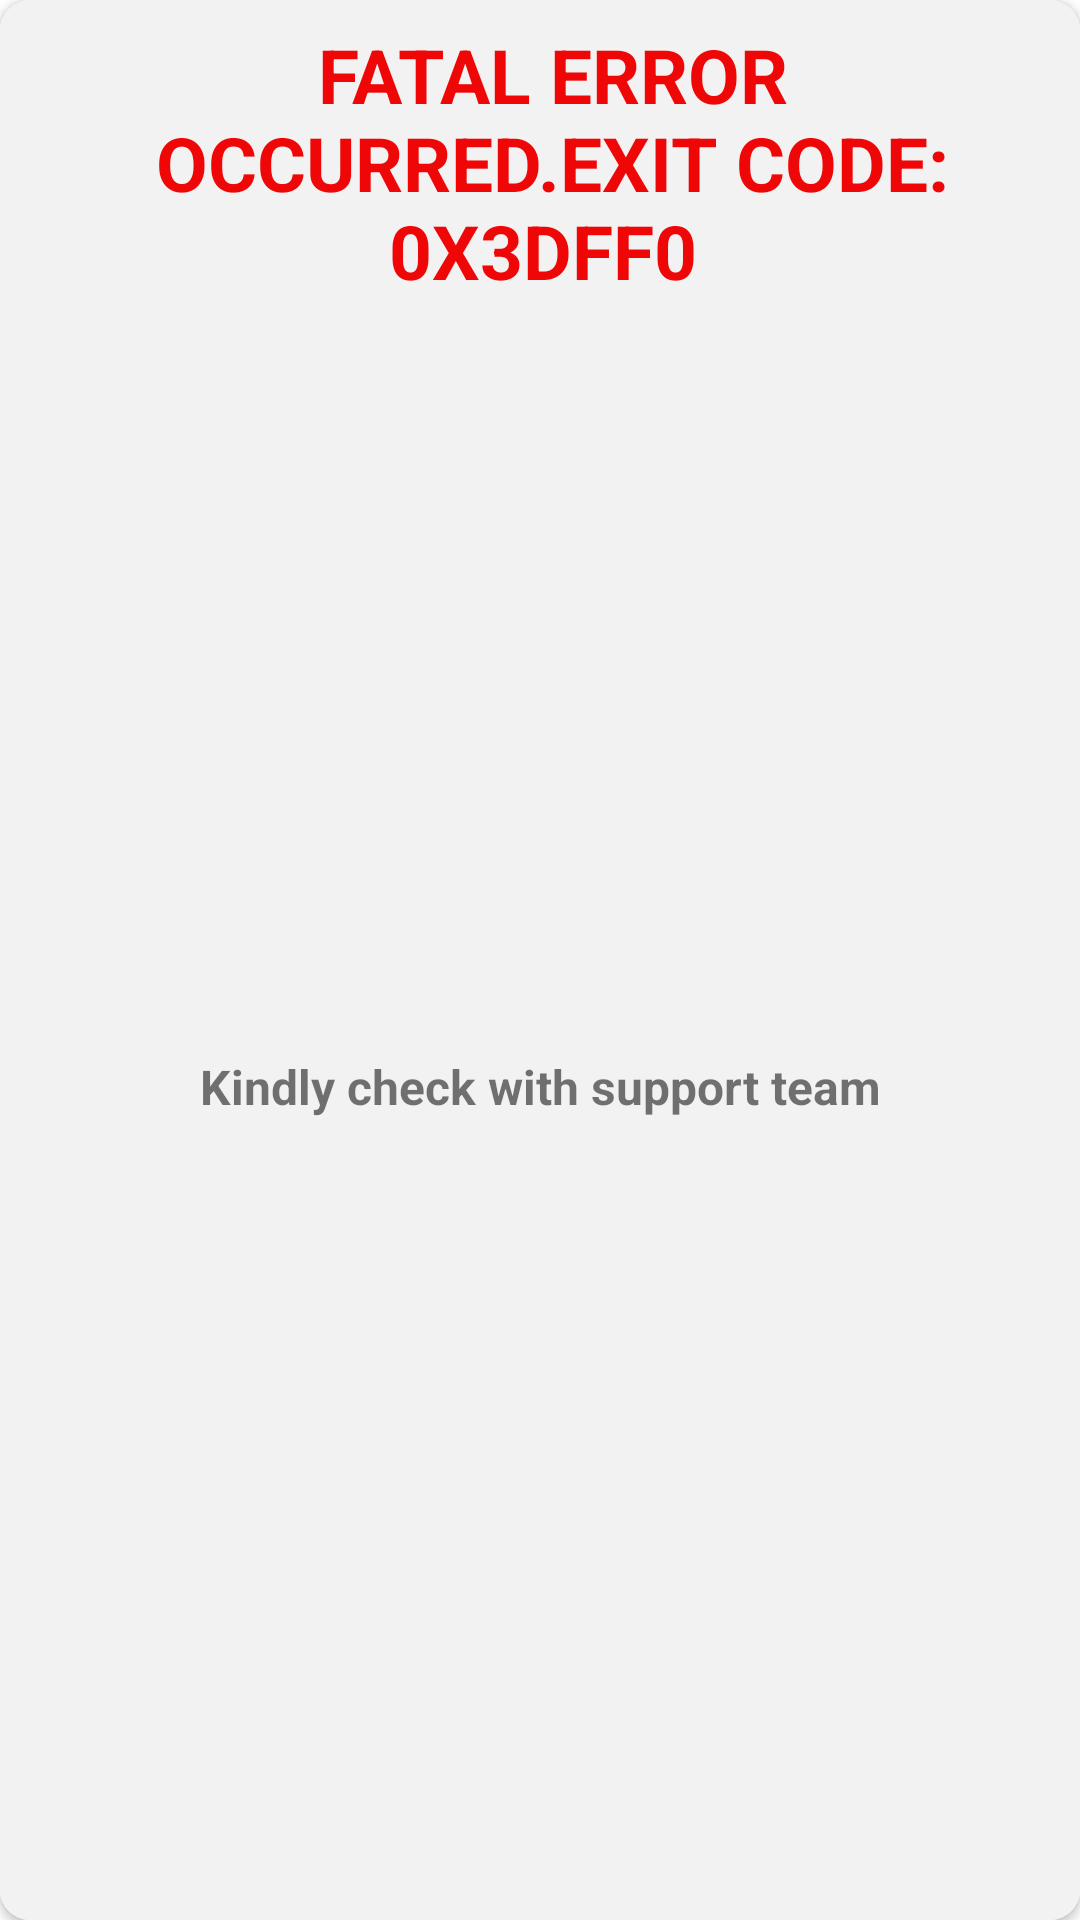

This screen was rendered from an Android layout file. Write that file and the resources it references.
<!-- AndroidManifest.xml: application theme Theme.IOCLApplication -->
<!-- res/layout/expirealertdialog.xml -->
<?xml version="1.0" encoding="utf-8"?>
<androidx.cardview.widget.CardView xmlns:android="http://schemas.android.com/apk/res/android"
    xmlns:app="http://schemas.android.com/apk/res-auto"
    android:layout_width="match_parent"
    android:layout_height="wrap_content"
    android:background="#EDEDED"
    app:cardCornerRadius="10dp">

    <androidx.constraintlayout.widget.ConstraintLayout
        android:layout_width="match_parent"
        android:layout_height="match_parent"
        android:background="#F3F2F2">


        <TextView
            android:id="@+id/textView"
            android:layout_width="0dp"
            android:layout_height="wrap_content"
            android:layout_marginStart="16dp"
            android:layout_marginTop="8dp"
            android:layout_marginEnd="8dp"
            android:text="Fatal error occurred.Exit Code: 0x3dff0 "
            android:textAlignment="center"
            android:textAllCaps="true"
            android:textColor="#EF0707"
            android:textSize="25dp"
            android:textStyle="bold"
            app:layout_constraintEnd_toEndOf="parent"
            app:layout_constraintStart_toStartOf="parent"
            app:layout_constraintTop_toTopOf="parent" />


        <TextView
            android:id="@+id/tv_txt"
            android:layout_width="match_parent"
            android:layout_height="wrap_content"
            android:layout_marginStart="32dp"
            android:layout_marginEnd="32dp"
            android:visibility="visible"
            android:textStyle="bold"
            android:text="Kindly check with support team"
            android:textAlignment="center"
            android:textSize="16sp"
            android:layout_marginBottom="16dp"
            app:layout_constraintBottom_toBottomOf="parent"
            app:layout_constraintEnd_toEndOf="parent"
            app:layout_constraintStart_toStartOf="parent"
            app:layout_constraintTop_toBottomOf="@+id/textView"
            />

        <ImageView
            android:id="@+id/imageView3"
            android:layout_width="100dp"
            android:layout_height="100dp"
            android:layout_marginStart="32dp"
            android:layout_marginEnd="32dp"
            android:visibility="gone"
            android:layout_marginBottom="16dp"
            android:src="@drawable/ic_baseline_person_24"
            app:layout_constraintBottom_toBottomOf="parent"
            app:layout_constraintEnd_toEndOf="parent"
            app:layout_constraintStart_toStartOf="parent"
            app:layout_constraintTop_toBottomOf="@+id/textView"
             />

    </androidx.constraintlayout.widget.ConstraintLayout>

</androidx.cardview.widget.CardView>
<!-- resources referenced by this layout -->
<resources>
  <style name="Theme.IOCLApplication" parent="Theme.MaterialComponents.DayNight.DarkActionBar">
          
          <item name="colorPrimary">@color/purple_500</item>
          <item name="colorPrimaryVariant">@color/purple_700</item>
          <item name="colorOnPrimary">@color/white</item>
          
          <item name="colorSecondary">@color/teal_200</item>
          <item name="colorSecondaryVariant">@color/teal_700</item>
          <item name="colorOnSecondary">@color/black</item>
          
          <item name="android:statusBarColor" tools:targetApi="l">?attr/colorPrimaryVariant</item>
          
      </style>
  <!-- not gathered from this repository: default colours our renderer supplied (Android Studio template values) -->
  <color name="purple_500">#FF6200EE</color>
  <color name="purple_700">#FF3700B3</color>
  <color name="teal_200">#FF03DAC5</color>
  <color name="teal_700">#FF018786</color>
  <color name="black">#FF000000</color>
  <color name="white">#FFFFFFFF</color>
</resources>
